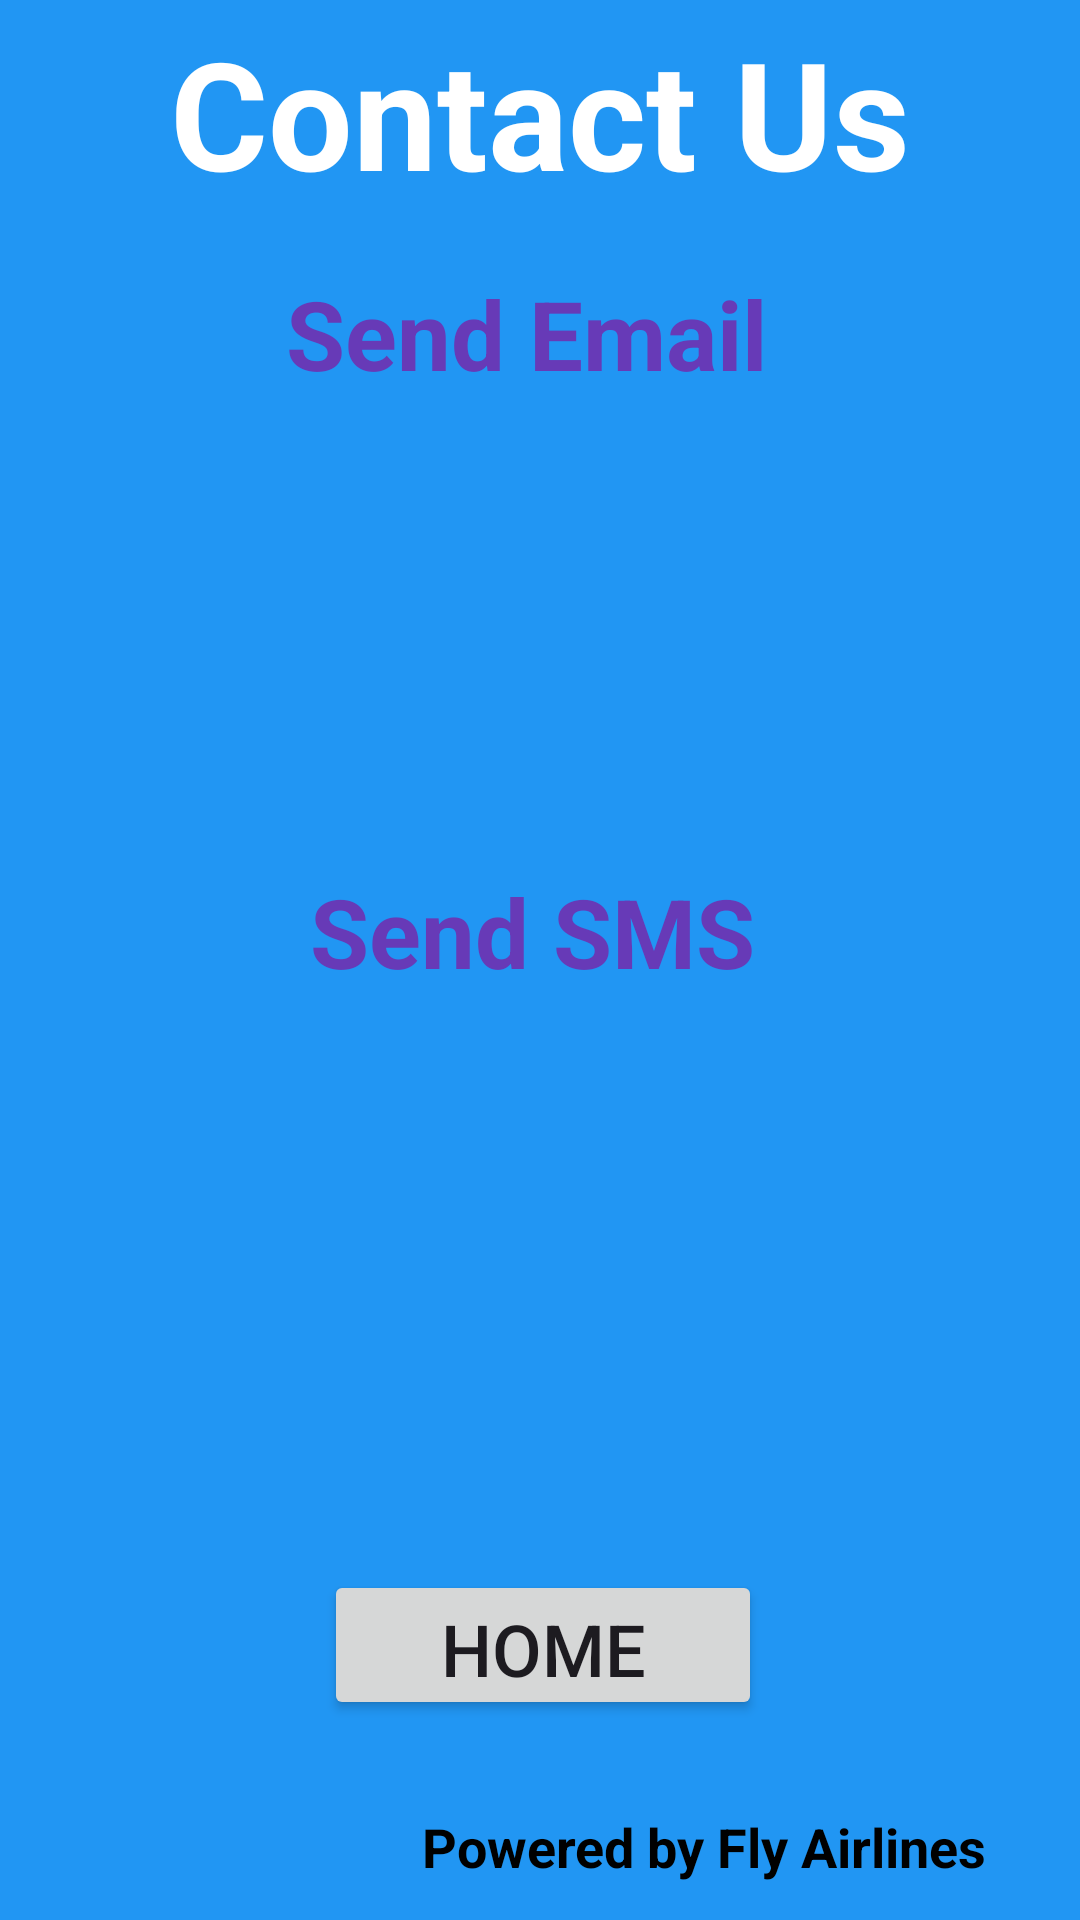

This screen was rendered from an Android layout file. Write that file and the resources it references.
<!-- AndroidManifest.xml: application theme Theme.Demo -->
<!-- res/layout/activity_screen_email_sms.xml -->
<?xml version="1.0" encoding="utf-8"?>
<androidx.constraintlayout.widget.ConstraintLayout xmlns:android="http://schemas.android.com/apk/res/android"
    xmlns:app="http://schemas.android.com/apk/res-auto"
    xmlns:tools="http://schemas.android.com/tools"
    android:layout_width="match_parent"
    android:layout_height="match_parent"
    tools:context=".Screen_Email_SMS"
    android:background="#2196F3" >

    <ImageView
        android:id="@+id/imageEmail"
        android:layout_width="194dp"
        android:layout_height="167dp"
        app:layout_constraintBottom_toBottomOf="parent"
        app:layout_constraintEnd_toEndOf="parent"
        app:layout_constraintStart_toStartOf="parent"
        app:layout_constraintTop_toTopOf="parent"
        app:layout_constraintVertical_bias="0.266"
        app:srcCompat="@drawable/baseline_email" />

    <ImageView
        android:id="@+id/imageSms"
        android:layout_width="194dp"
        android:layout_height="167dp"
        app:layout_constraintBottom_toBottomOf="parent"
        app:layout_constraintEnd_toEndOf="parent"
        app:layout_constraintHorizontal_bias="0.502"
        app:layout_constraintStart_toStartOf="parent"
        app:layout_constraintTop_toTopOf="parent"
        app:layout_constraintVertical_bias="0.707"
        app:srcCompat="@drawable/baseline_sms" />

    <TextView
        android:id="@+id/text_sms"
        android:layout_width="wrap_content"
        android:layout_height="wrap_content"
        android:text="Send SMS"
        android:textColor="#673AB7"
        android:textSize="32sp"
        android:textStyle="bold"
        app:layout_constraintBottom_toBottomOf="parent"
        app:layout_constraintEnd_toEndOf="parent"
        app:layout_constraintHorizontal_bias="0.488"
        app:layout_constraintStart_toStartOf="parent"
        app:layout_constraintTop_toTopOf="parent"
        app:layout_constraintVertical_bias="0.484" />

    <TextView
        android:id="@+id/text_email"
        android:layout_width="wrap_content"
        android:layout_height="wrap_content"
        android:text="Send Email"
        android:textColor="#673AB7"
        android:textSize="32sp"
        android:textStyle="bold"
        app:layout_constraintBottom_toBottomOf="parent"
        app:layout_constraintEnd_toEndOf="parent"
        app:layout_constraintHorizontal_bias="0.478"
        app:layout_constraintStart_toStartOf="parent"
        app:layout_constraintTop_toTopOf="parent"
        app:layout_constraintVertical_bias="0.15" />

    <TextView
        android:id="@+id/text_contact"
        android:layout_width="277dp"
        android:layout_height="62dp"
        android:text="Contact Us"
        android:textAlignment="center"
        android:textColor="@color/white"
        android:textSize="50sp"
        android:textStyle="bold"
        app:layout_constraintBottom_toBottomOf="parent"
        app:layout_constraintEnd_toEndOf="parent"
        app:layout_constraintStart_toStartOf="parent"
        app:layout_constraintTop_toTopOf="parent"
        app:layout_constraintVertical_bias="0.007" />

    <Button
        android:id="@+id/b_emailToMain"
        android:layout_width="146dp"
        android:layout_height="50dp"
        android:text="HOME"
        android:textSize="24sp"
        app:layout_constraintBottom_toBottomOf="parent"
        app:layout_constraintEnd_toEndOf="parent"
        app:layout_constraintHorizontal_bias="0.505"
        app:layout_constraintStart_toStartOf="parent"
        app:layout_constraintTop_toTopOf="parent"
        app:layout_constraintVertical_bias="0.887" />

    <TextView
        android:id="@+id/textView_email"
        android:layout_width="216dp"
        android:layout_height="25dp"
        android:text="  Powered by Fly Airlines"
        android:textColor="@color/black"
        android:textSize="18sp"
        android:textStyle="bold"
        app:layout_constraintBottom_toBottomOf="parent"
        app:layout_constraintEnd_toEndOf="parent"
        app:layout_constraintHorizontal_bias="0.917"
        app:layout_constraintStart_toStartOf="parent"
        app:layout_constraintTop_toTopOf="parent"
        app:layout_constraintVertical_bias="0.981" />

</androidx.constraintlayout.widget.ConstraintLayout>
<!-- resources referenced by this layout -->
<resources>
  <style name="Theme.Demo" parent="Base.Theme.Demo" />
  <style name="Base.Theme.Demo" parent="Theme.Material3.DayNight.NoActionBar">
          
          
      </style>
  <!-- not gathered from this repository: default colours our renderer supplied (Android Studio template values) -->
  <color name="black">#FF000000</color>
  <color name="white">#FFFFFFFF</color>
</resources>
